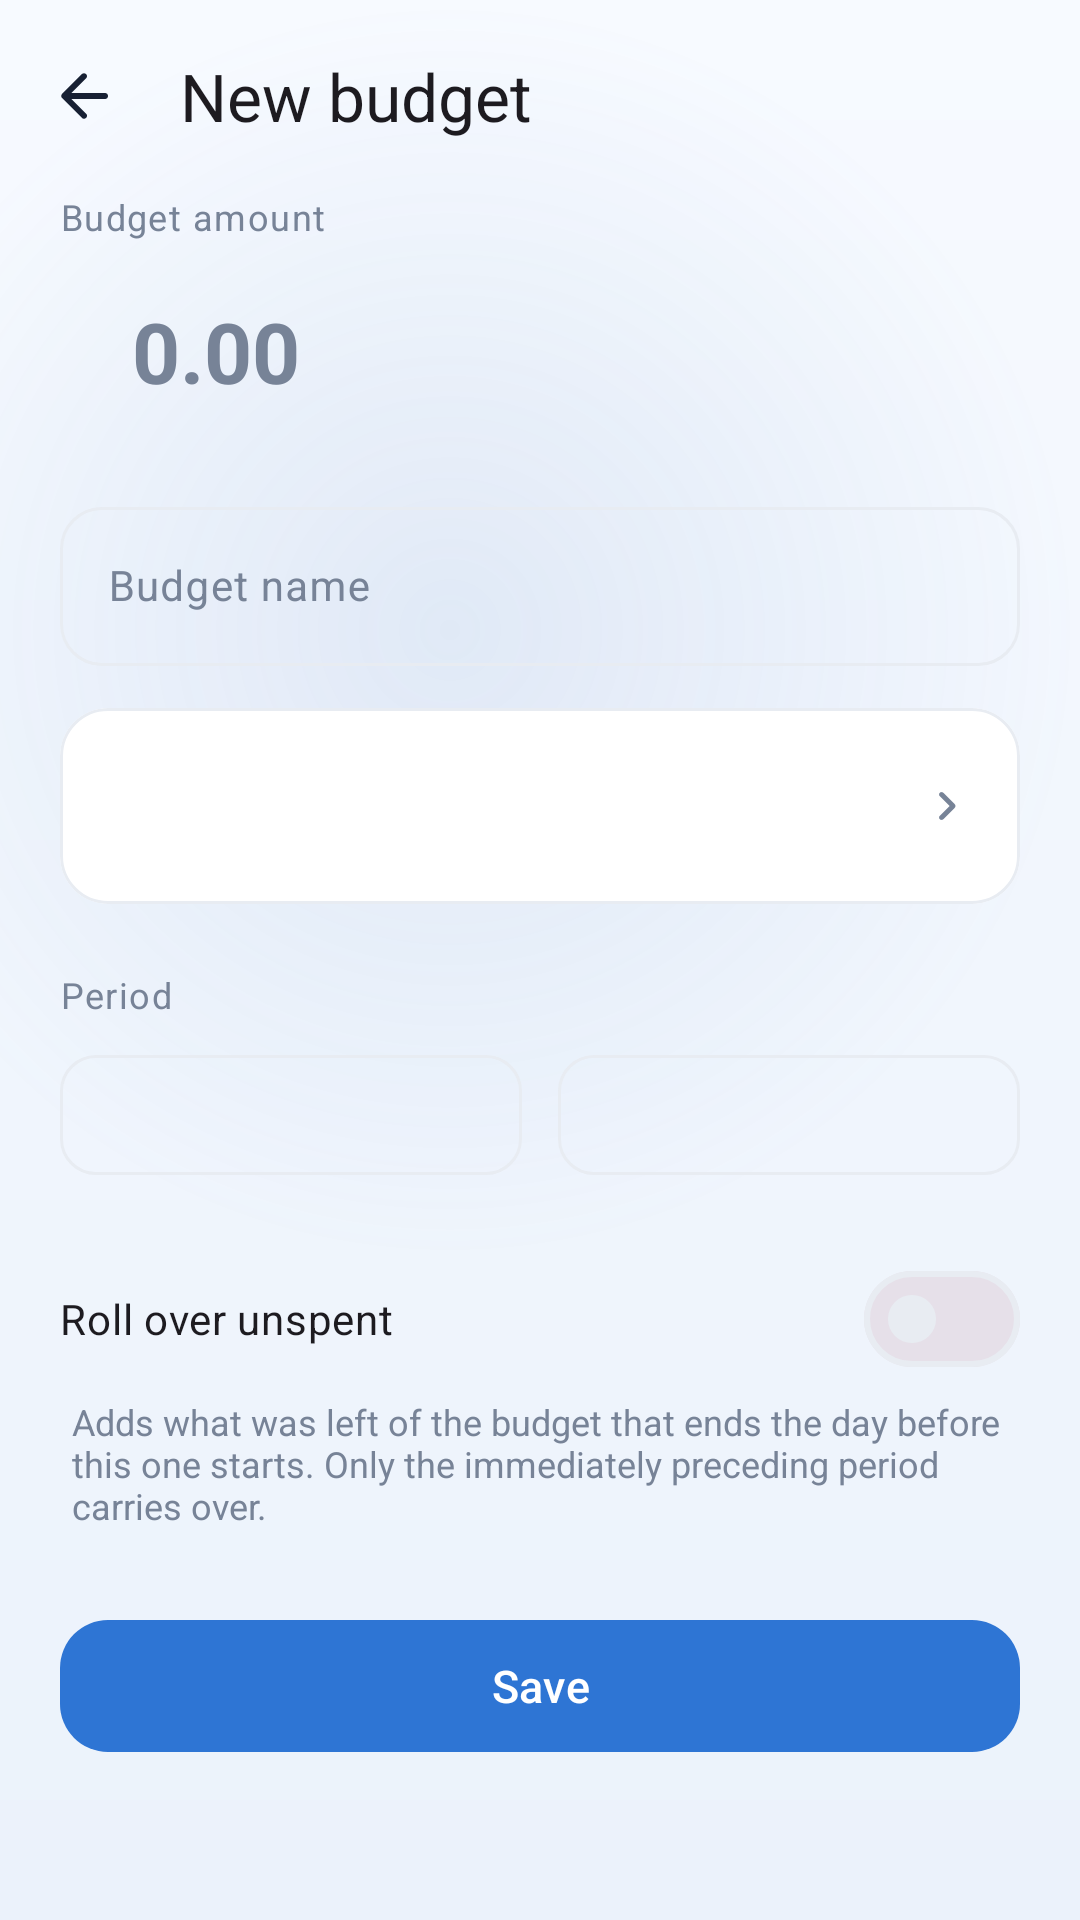

This screen was rendered from an Android layout file. Write that file and the resources it references.
<!-- AndroidManifest.xml: application theme Theme.FinanceManager -->
<!-- res/layout/fragment_budget_editor.xml -->
<?xml version="1.0" encoding="utf-8"?>
<LinearLayout xmlns:android="http://schemas.android.com/apk/res/android"
    xmlns:app="http://schemas.android.com/apk/res-auto"
    android:layout_width="match_parent"
    android:layout_height="match_parent"
    android:background="@android:color/transparent"
    android:orientation="vertical">

    <com.google.android.material.appbar.MaterialToolbar
        android:id="@+id/toolbar"
        android:layout_width="match_parent"
        android:layout_height="?attr/actionBarSize"
        android:background="@android:color/transparent"
        app:navigationIcon="@drawable/ic_arrow_back"
        app:title="@string/new_budget"
        app:titleTextAppearance="@style/TextAppearance.Material3.TitleLarge" />

    <androidx.core.widget.NestedScrollView
        android:layout_width="match_parent"
        android:layout_height="0dp"
        android:layout_weight="1"
        android:fillViewport="true">

        <LinearLayout
            android:layout_width="match_parent"
            android:layout_height="wrap_content"
            android:orientation="vertical"
            android:paddingHorizontal="20dp"
            android:paddingBottom="32dp">

            <TextView
                style="@style/Widget.Finance.SectionLabel"
                android:layout_width="match_parent"
                android:layout_height="wrap_content"
                android:text="@string/budget_amount" />

            <LinearLayout
                android:layout_width="match_parent"
                android:layout_height="wrap_content"
                android:layout_marginTop="8dp"
                android:background="@drawable/bg_amount_input"
                android:gravity="center_vertical"
                android:orientation="horizontal"
                android:paddingHorizontal="16dp"
                android:paddingVertical="10dp">

                <TextView
                    android:id="@+id/currency_symbol"
                    android:layout_width="wrap_content"
                    android:layout_height="wrap_content"
                    android:fontFamily="sans-serif-medium"
                    android:textColor="?attr/colorOnSurfaceVariant"
                    android:textSize="22sp" />

                <EditText
                    android:id="@+id/amount_input"
                    android:layout_width="0dp"
                    android:layout_height="wrap_content"
                    android:layout_marginStart="8dp"
                    android:layout_weight="1"
                    android:background="@android:color/transparent"
                    android:hint="@string/amount_hint"
                    android:importantForAutofill="no"
                    android:inputType="numberDecimal"
                    android:maxLength="12"
                    android:textColor="?attr/colorOnSurface"
                    android:textColorHint="?attr/colorOnSurfaceVariant"
                    android:textSize="28sp"
                    android:textStyle="bold" />
            </LinearLayout>

            <TextView
                android:id="@+id/amount_error"
                android:layout_width="match_parent"
                android:layout_height="wrap_content"
                android:layout_marginStart="4dp"
                android:layout_marginTop="6dp"
                android:textColor="@color/expense"
                android:textSize="12sp"
                android:visibility="gone" />

            <com.google.android.material.textfield.TextInputLayout
                android:id="@+id/name_layout"
                style="@style/Widget.Finance.TextInputLayout"
                android:layout_width="match_parent"
                android:layout_height="wrap_content"
                android:layout_marginTop="18dp"
                android:hint="@string/budget_name">

                <com.google.android.material.textfield.TextInputEditText
                    android:id="@+id/name_input"
                    android:layout_width="match_parent"
                    android:layout_height="wrap_content"
                    android:inputType="textCapSentences"
                    android:maxLines="1"
                    android:textSize="14sp" />
            </com.google.android.material.textfield.TextInputLayout>

            <com.google.android.material.card.MaterialCardView
                style="@style/Widget.Finance.Card.Outlined"
                android:layout_width="match_parent"
                android:layout_height="wrap_content"
                android:layout_marginTop="14dp"
                app:cardCornerRadius="16dp">

                <include
                    android:id="@+id/category_field"
                    layout="@layout/view_picker_field" />
            </com.google.android.material.card.MaterialCardView>

            <TextView
                style="@style/Widget.Finance.SectionLabel"
                android:layout_width="match_parent"
                android:layout_height="wrap_content"
                android:layout_marginTop="22dp"
                android:text="@string/budget_period" />

            <LinearLayout
                android:layout_width="match_parent"
                android:layout_height="wrap_content"
                android:layout_marginTop="8dp"
                android:orientation="horizontal">

                <com.google.android.material.button.MaterialButton
                    android:id="@+id/start_date"
                    style="@style/Widget.Material3.Button.OutlinedButton"
                    android:layout_width="0dp"
                    android:layout_height="wrap_content"
                    android:layout_marginEnd="6dp"
                    android:layout_weight="1"
                    android:textSize="12sp"
                    app:cornerRadius="12dp" />

                <com.google.android.material.button.MaterialButton
                    android:id="@+id/end_date"
                    style="@style/Widget.Material3.Button.OutlinedButton"
                    android:layout_width="0dp"
                    android:layout_height="wrap_content"
                    android:layout_marginStart="6dp"
                    android:layout_weight="1"
                    android:textSize="12sp"
                    app:cornerRadius="12dp" />
            </LinearLayout>

            <com.google.android.material.materialswitch.MaterialSwitch
                android:id="@+id/rollover_switch"
                android:layout_width="match_parent"
                android:layout_height="wrap_content"
                android:layout_marginTop="20dp"
                android:text="@string/budget_rollover"
                android:textSize="14sp" />

            <TextView
                android:layout_width="match_parent"
                android:layout_height="wrap_content"
                android:layout_marginStart="4dp"
                android:layout_marginTop="2dp"
                android:text="@string/budget_rollover_summary"
                android:textColor="?attr/colorOnSurfaceVariant"
                android:textSize="12sp" />

            <TextView
                android:id="@+id/progress_summary"
                android:layout_width="match_parent"
                android:layout_height="wrap_content"
                android:layout_marginTop="22dp"
                android:background="?attr/colorSurface"
                android:padding="14dp"
                android:textColor="?attr/colorOnSurfaceVariant"
                android:textSize="12sp"
                android:visibility="gone" />

            <com.google.android.material.button.MaterialButton
                android:id="@+id/save"
                style="@style/Widget.Finance.Button"
                android:layout_width="match_parent"
                android:layout_height="wrap_content"
                android:layout_marginTop="26dp"
                android:text="@string/save" />

            <com.google.android.material.button.MaterialButton
                android:id="@+id/delete"
                style="@style/Widget.Finance.Button.Outlined"
                android:layout_width="match_parent"
                android:layout_height="wrap_content"
                android:layout_marginTop="10dp"
                android:text="@string/delete"
                android:textColor="@color/expense"
                android:visibility="gone"
                app:strokeColor="@color/expense" />
        </LinearLayout>
    </androidx.core.widget.NestedScrollView>
</LinearLayout>
<!-- res/layout/view_picker_field.xml (included above) -->
<?xml version="1.0" encoding="utf-8"?>
<LinearLayout xmlns:android="http://schemas.android.com/apk/res/android"
    xmlns:app="http://schemas.android.com/apk/res-auto"
    android:id="@+id/field_root"
    android:layout_width="match_parent"
    android:layout_height="wrap_content"
    android:background="?attr/selectableItemBackground"
    android:gravity="center_vertical"
    android:orientation="horizontal"
    android:paddingHorizontal="14dp"
    android:paddingVertical="14dp">

    <FrameLayout
        android:id="@+id/field_icon_container"
        android:layout_width="36dp"
        android:layout_height="36dp"
        android:background="@drawable/bg_category_icon"
        android:visibility="gone">

        <ImageView
            android:id="@+id/field_icon"
            android:layout_width="18dp"
            android:layout_height="18dp"
            android:layout_gravity="center"
            android:contentDescription="@null"
            app:tint="@color/cat_grey" />
    </FrameLayout>

    <LinearLayout
        android:layout_width="0dp"
        android:layout_height="wrap_content"
        android:layout_marginStart="8dp"
        android:layout_weight="1"
        android:orientation="vertical">

        <TextView
            android:id="@+id/field_label"
            android:layout_width="match_parent"
            android:layout_height="wrap_content"
            android:textColor="?attr/colorOnSurfaceVariant"
            android:textSize="11.5sp" />

        <TextView
            android:id="@+id/field_value"
            android:layout_width="match_parent"
            android:layout_height="wrap_content"
            android:layout_marginTop="2dp"
            android:ellipsize="end"
            android:fontFamily="sans-serif-medium"
            android:maxLines="1"
            android:textColor="?attr/colorOnSurface"
            android:textSize="14.5sp" />
    </LinearLayout>

    <ImageView
        android:id="@+id/field_chevron"
        android:layout_width="20dp"
        android:layout_height="20dp"
        android:contentDescription="@null"
        android:src="@drawable/ic_chevron_right"
        app:tint="?attr/colorOnSurfaceVariant" />

</LinearLayout>
<!-- resources referenced by this layout -->
<resources>
  <color name="cat_grey">#778397</color>
  <color name="expense">#E05252</color>
  <string name="amount_hint">0.00</string>
  <string name="budget_amount">Budget amount</string>
  <string name="budget_name">Budget name</string>
  <string name="budget_period">Period</string>
  <string name="budget_rollover">Roll over unspent</string>
  <string name="budget_rollover_summary">Adds what was left of the budget that ends the day before this one starts. Only the immediately preceding period carries over.</string>
  <string name="delete">Delete</string>
  <string name="new_budget">New budget</string>
  <string name="save">Save</string>
  <style name="Widget.Finance.Button" parent="Widget.Material3.Button">
          <item name="android:minHeight">@dimen/button_height</item>
          <item name="cornerRadius">16dp</item>
          <item name="android:textAllCaps">false</item>
          <item name="android:textSize">15sp</item>
      </style>
  <style name="Widget.Finance.Button.Outlined" parent="Widget.Material3.Button.OutlinedButton">
          <item name="android:minHeight">@dimen/button_height</item>
          <item name="cornerRadius">16dp</item>
          <item name="android:textAllCaps">false</item>
          <item name="android:textSize">15sp</item>
      </style>
  <style name="Widget.Finance.SectionLabel" parent="">
          <item name="android:textSize">12sp</item>
          <item name="android:textColor">?attr/colorOnSurfaceVariant</item>
          <item name="android:letterSpacing">0.04</item>
      </style>
  <style name="Widget.Finance.TextInputLayout" parent="Widget.Material3.TextInputLayout.OutlinedBox">
          <item name="boxCornerRadiusTopStart">14dp</item>
          <item name="boxCornerRadiusTopEnd">14dp</item>
          <item name="boxCornerRadiusBottomStart">14dp</item>
          <item name="boxCornerRadiusBottomEnd">14dp</item>
      </style>
  <dimen name="button_height">52dp</dimen>
  <dimen name="card_radius">20dp</dimen>
  <color name="primary">#2E75D4</color>
  <color name="on_primary">#FFFFFF</color>
  <color name="primary_container">#DDEBFC</color>
  <color name="on_primary_container">#0B2A47</color>
  <color name="secondary">#5A87C0</color>
  <color name="secondary_container">#E7EFF9</color>
  <color name="surface">#FFFFFF</color>
  <color name="text_primary">#172033</color>
  <color name="text_secondary">#778397</color>
  <color name="surface_variant">#EDF1F7</color>
  <color name="divider">#E8ECF2</color>
  <color name="background">#F6F8FB</color>
  <style name="Widget.Finance.Card" parent="Widget.Material3.CardView.Elevated">
          <item name="cardCornerRadius">@dimen/card_radius</item>
          <item name="cardElevation">2dp</item>
          <item name="cardBackgroundColor">?attr/colorSurface</item>
          <item name="strokeWidth">0dp</item>
      </style>
  <color name="balance_card_start">#2E75D4</color>
  <color name="balance_card_end">#1D4E9E</color>
  <color name="app_gradient_glow">#1F5A87C0</color>
  <color name="app_gradient_end">#EBF2FB</color>
  <color name="app_gradient_start">#F7FAFF</color>
  <style name="Widget.Finance.BottomNav.Indicator" parent="Widget.Material3.BottomNavigationView.ActiveIndicator">
          <item name="android:color">?attr/colorPrimaryContainer</item>
          <item name="android:width">64dp</item>
          <item name="android:height">32dp</item>
      </style>
  <style name="TextAppearance.Finance.BottomNav" parent="TextAppearance.Material3.LabelMedium">
          <item name="android:textSize">11sp</item>
          <item name="android:fontFamily">sans-serif-medium</item>
      </style>
  <color name="nav_glass_fill">#E6FFFFFF</color>
  <color name="nav_glass_stroke">#1A2E75D4</color>
</resources>
